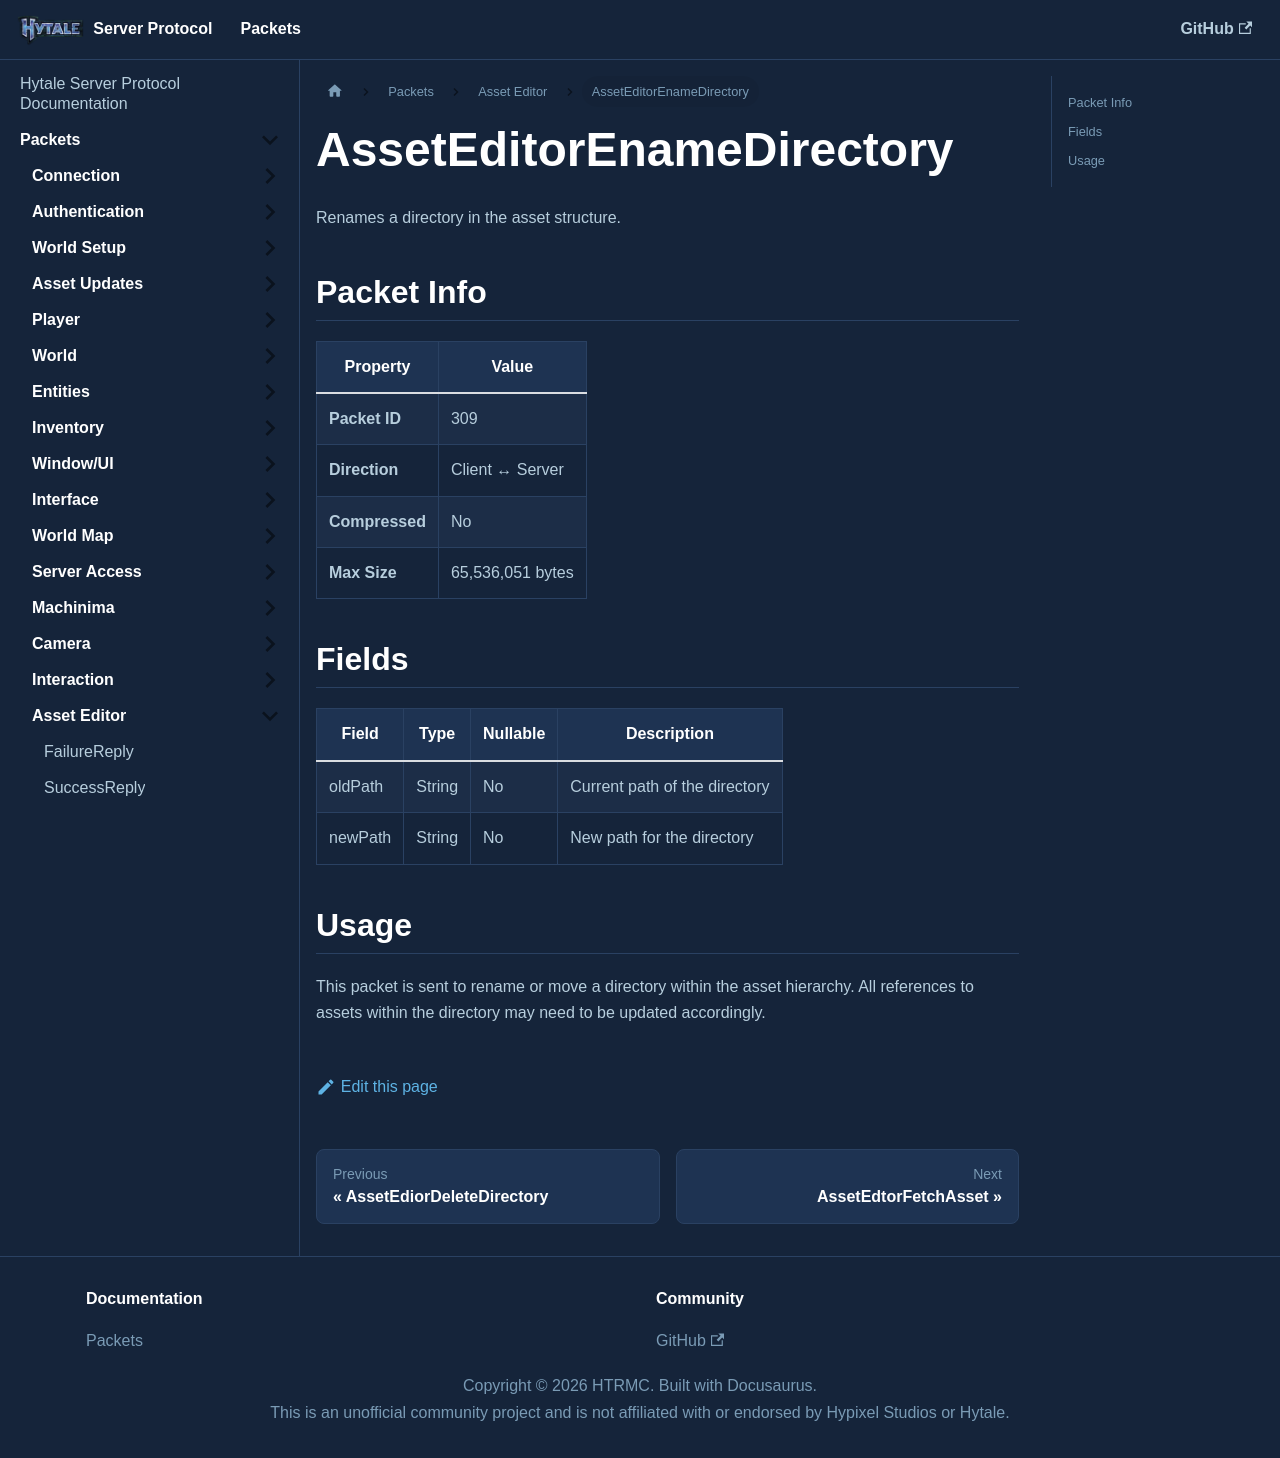

repository: HTRMC/HytaleServerDocs · page: docs/packets/asseteditor/asseteditorenamedirectory/index.html · generator: docusaurus

---
sidebar_position: 10
---

# AssetEditorEnameDirectory

Renames a directory in the asset structure.

## Packet Info

| Property | Value |
|----------|-------|
| **Packet ID** | 309 |
| **Direction** | Client ↔ Server |
| **Compressed** | No |
| **Max Size** | 65,536,051 bytes |

## Fields

| Field | Type | Nullable | Description |
|-------|------|----------|-------------|
| oldPath | String | No | Current path of the directory |
| newPath | String | No | New path for the directory |

## Usage

This packet is sent to rename or move a directory within the asset hierarchy. All references to assets within the directory may need to be updated accordingly.
